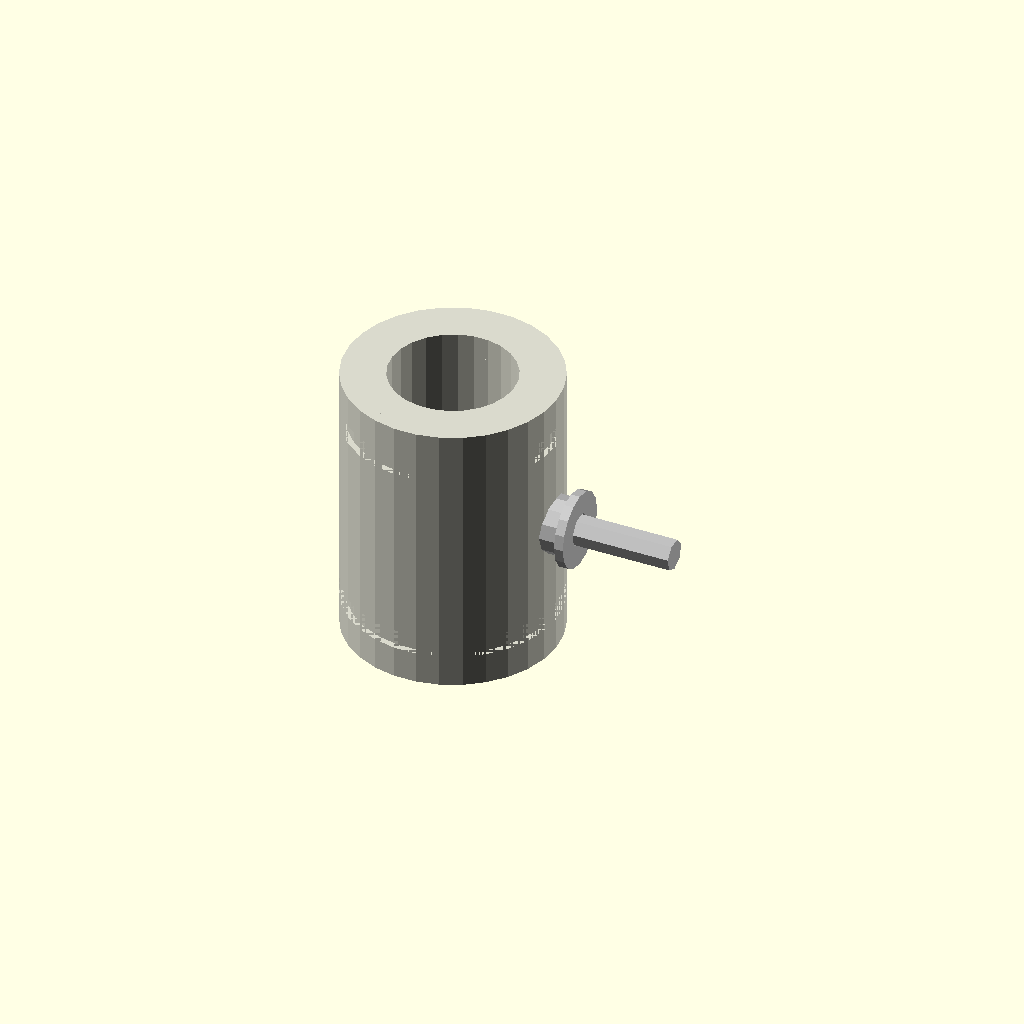
Cell 1 — every parameter at its default value.
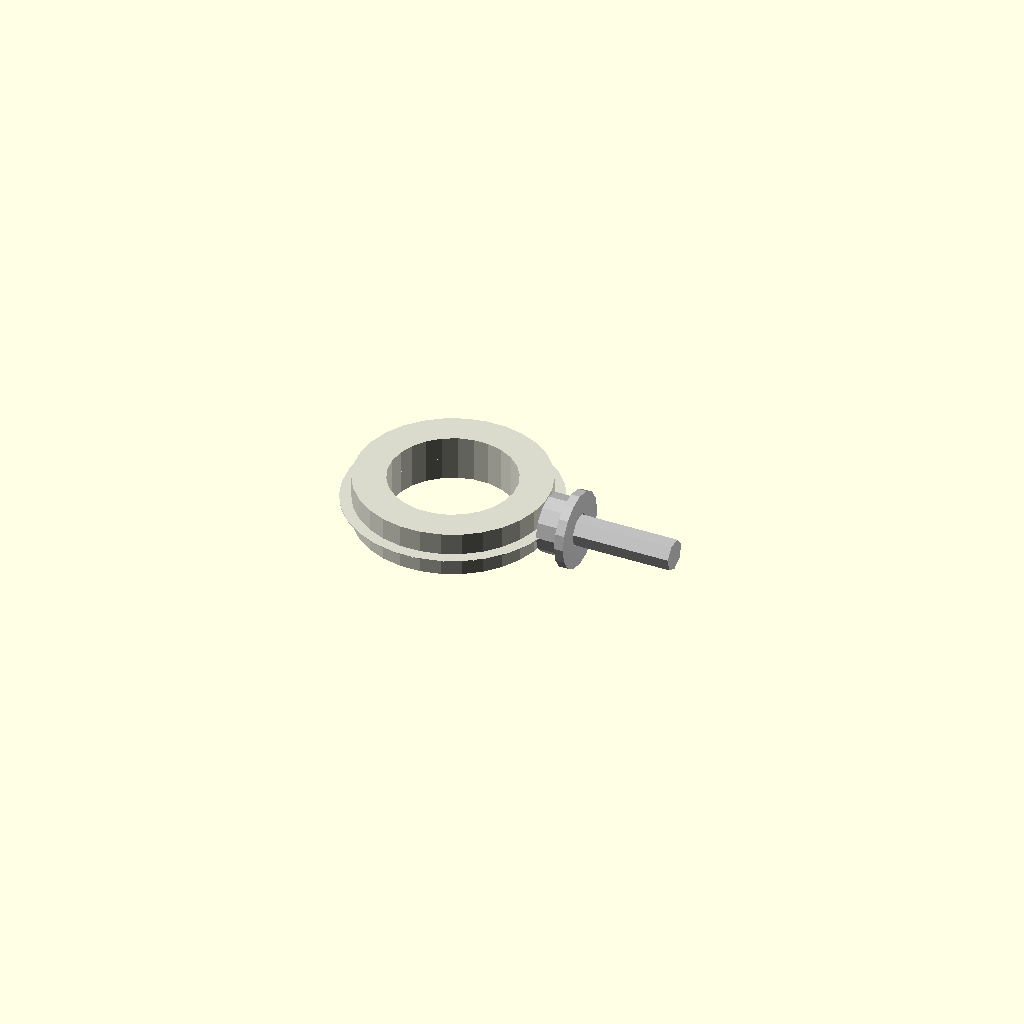
Cell 2: length_mm = 0.1 (everything else at default).
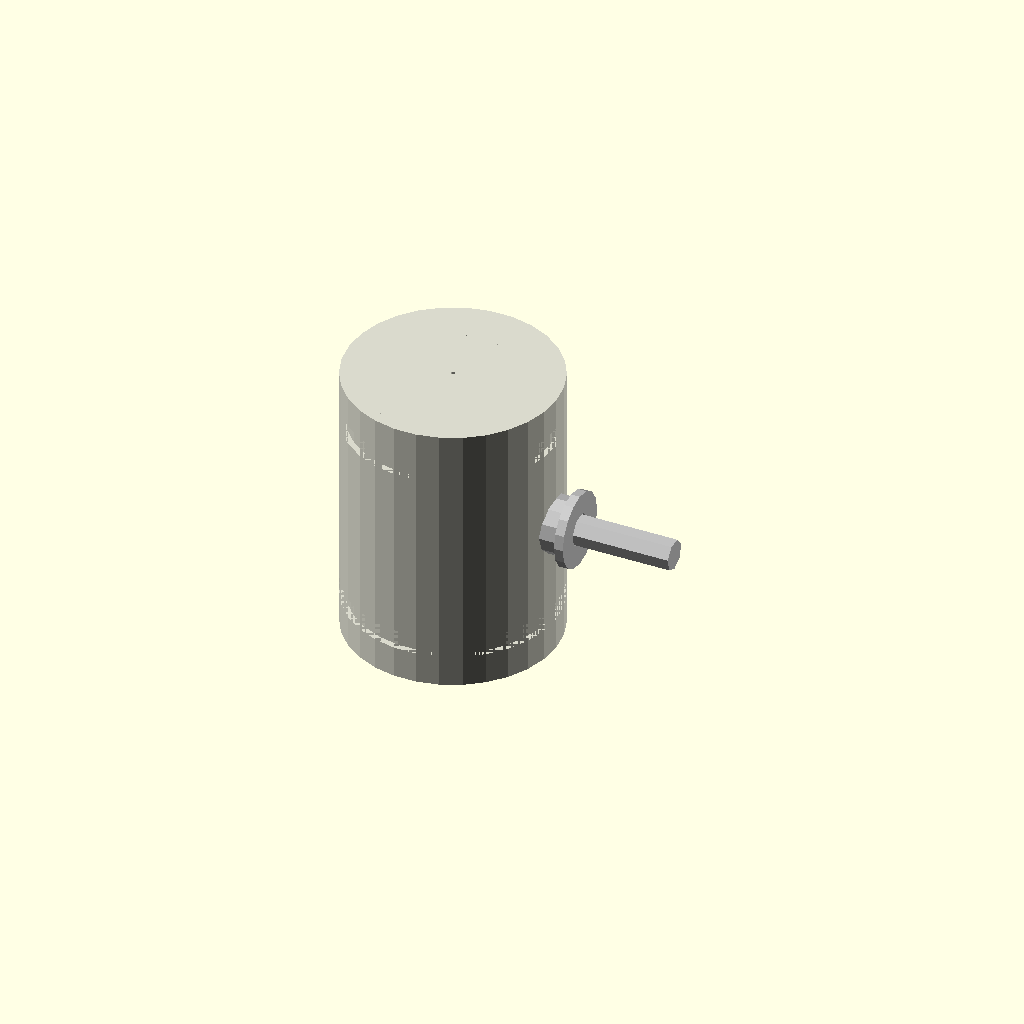
Cell 3 — bore_radius_mm set to 0.1, the other parameters unchanged.
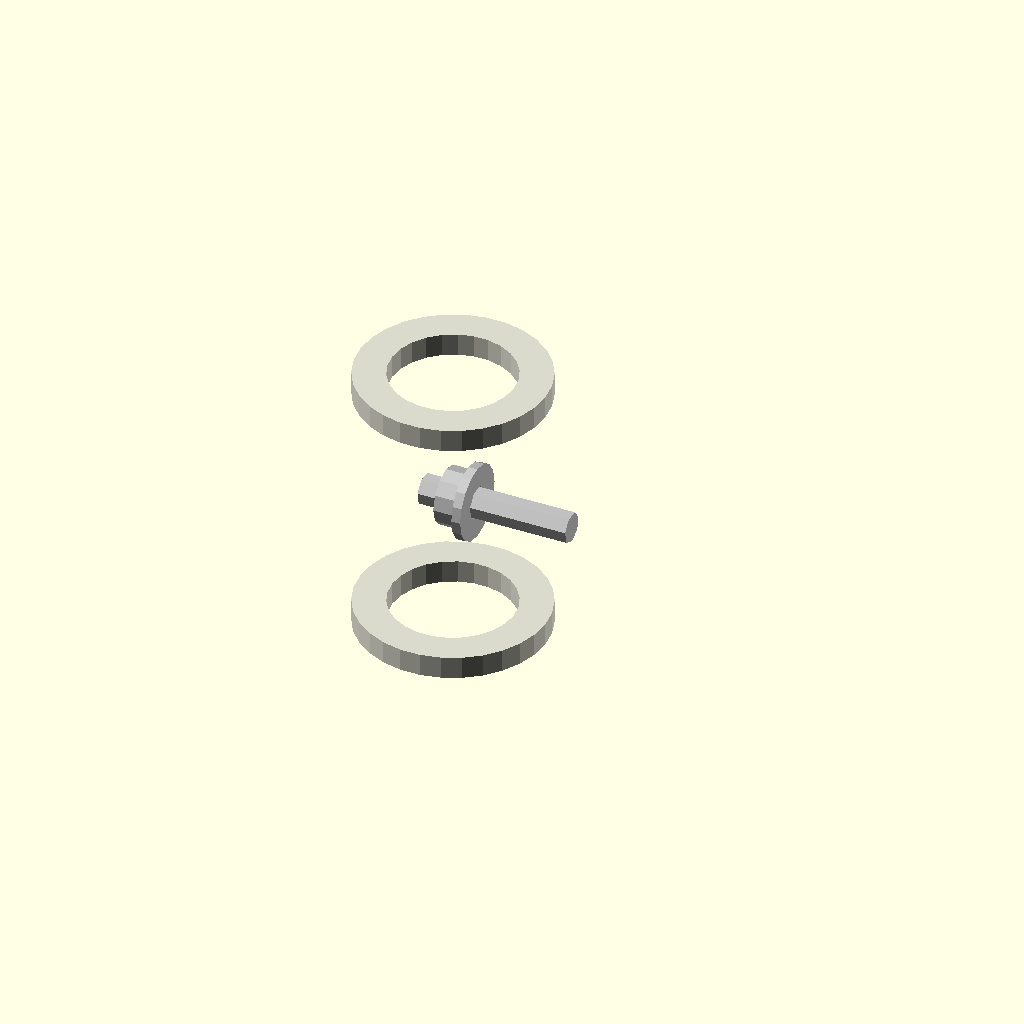
Cell 4 — outer_radius_mm set to 0.1, the other parameters unchanged.
One fixed orthographic camera (rotation 55°, 0°, 25°; colour scheme Cornfield) for every cell.
Source of the model, results/nopscadlib/ablations/no_recovery/scad/linear_bearing__LM16UU.scad:
// Parameters
bore_diameter_mm = 16; //[8:32:0.1]
outer_diameter_mm = 28; //[14:56:0.1]
length_mm = 37; //[18.5:74:0.1]
bore_radius_mm = 8; //[4:16:0.1]
outer_radius_mm = 14; //[7:28:0.1]
wall_thickness_mm = 6; //[3:12:0.1]
casing_inner_radius_mm = 8; //[6:13:0.1]
eps_mm = 0.2; //[0.05:0.5:0.05]
overlap_mm = 1; //[0.5:2:0.1]
groove_count = 2; //[0:2:1]
groove_width_mm = 2.2; //[1:4.5:0.1]
groove_depth_mm = 0.8; //[0.3:2:0.1]
groove_spacing_mm = 26; //[10:60:0.1]
seal_length_mm = 3; //[1.5:6:0.1]
seal_outer_radius_mm = 12.5; //[9:13.8:0.1]
seal_inner_radius_mm = 8.2; //[7.5:9:0.1]
open_bearing_enabled = 0; //[0:1:1]
open_slot_width_mm = 10; //[6:16:0.1]
open_slot_depth_mm = 20; //[10:40:0.1]
screw_shank_radius_mm = 2; //[1:4:0.1]
screw_length_mm = 20; //[10:40:0.5]
screw_head_radius_mm = 3.8; //[2.5:6:0.1]
screw_head_height_mm = 3; //[1.5:6:0.1]
washer_outer_radius_mm = 5; //[3.5:9:0.1]
washer_thickness_mm = 1.2; //[0.6:3:0.1]
washer_hole_radius_mm = 2.2; //[1.2:4.5:0.1]

// Linear Bearing - complete geometry
module linear_bearing() {
  color([0.85, 0.85, 0.8]) {
    // Bearing casing with grooves
    difference() {
      cylinder(r=outer_radius_mm, h=length_mm, center=true);
      cylinder(r=bore_radius_mm + eps_mm, h=length_mm + 2*eps_mm, center=true);
      if (groove_count > 0) {
        for (i = [-1, 1]) {
          translate([0, 0, i * groove_spacing_mm / 2])
            difference() {
              cylinder(r=outer_radius_mm, h=groove_width_mm + 2*eps_mm, center=true);
              cylinder(r=outer_radius_mm - groove_depth_mm, h=groove_width_mm + 4*eps_mm, center=true);
            }
        }
      }
      if (open_bearing_enabled) {
        translate([outer_radius_mm - open_slot_depth_mm/2 + overlap_mm, 0, 0])
          rotate([0, 90, 0])
          cube([open_slot_depth_mm, open_slot_width_mm, length_mm + 2*eps_mm], center=true);
      }
    }
    // End seal rings
    union() {
      for (i = [-1, 1]) {
        translate([0, 0, i * (length_mm/2 - seal_length_mm/2)])
          difference() {
            cylinder(r=seal_outer_radius_mm, h=seal_length_mm, center=true);
            cylinder(r=seal_inner_radius_mm, h=seal_length_mm + 2*eps_mm, center=true);
          }
      }
    }
  }
}

// Screw and Washer - complete geometry
module screw_and_washer() {
  color("Silver") {
    // Screw shank
    translate([outer_radius_mm + screw_head_radius_mm + washer_thickness_mm + overlap_mm, 0, 0])
      rotate([0, 90, 0])
      cylinder(r=screw_shank_radius_mm, h=screw_length_mm, center=true);
    // Screw head
    translate([outer_radius_mm + screw_head_height_mm/2 - overlap_mm, 0, 0])
      rotate([0, 90, 0])
      cylinder(r=screw_head_radius_mm, h=screw_head_height_mm, center=true);
    // Washer
    translate([outer_radius_mm + screw_head_height_mm + washer_thickness_mm/2 - overlap_mm, 0, 0])
      rotate([0, 90, 0])
      difference() {
        cylinder(r=washer_outer_radius_mm, h=washer_thickness_mm, center=true);
        cylinder(r=washer_hole_radius_mm, h=washer_thickness_mm + 2*eps_mm, center=true);
      }
  }
}

// Assembly
module assembly() {
  linear_bearing();
  screw_and_washer();
}

assembly();
Customizer parameters (derived from the source; name, type, default, range or options):
bore_diameter_mm: number, default 16, range 0.1 to 8, step 32
outer_diameter_mm: number, default 28, range 0.1 to 14, step 56
length_mm: number, default 37, range 0.1 to 18.5, step 74
bore_radius_mm: number, default 8, range 0.1 to 4, step 16
outer_radius_mm: number, default 14, range 0.1 to 7, step 28
wall_thickness_mm: number, default 6, range 0.1 to 3, step 12
casing_inner_radius_mm: number, default 8, range 0.1 to 6, step 13
eps_mm: number, default 0.2, range 0.05 to 0.05, step 0.5
overlap_mm: number, default 1, range 0.1 to 0.5, step 2
groove_count: number, default 2, range 0 to 1, step 2
groove_width_mm: number, default 2.2, range 0.1 to 1, step 4.5
groove_depth_mm: number, default 0.8, range 0.1 to 0.3, step 2
groove_spacing_mm: number, default 26, range 0.1 to 10, step 60
seal_length_mm: number, default 3, range 0.1 to 1.5, step 6
seal_outer_radius_mm: number, default 12.5, range 0.1 to 9, step 13.8
seal_inner_radius_mm: number, default 8.2, range 0.1 to 7.5, step 9
open_bearing_enabled: number, default 0, range 0 to 1, step 1
open_slot_width_mm: number, default 10, range 0.1 to 6, step 16
open_slot_depth_mm: number, default 20, range 0.1 to 10, step 40
screw_shank_radius_mm: number, default 2, range 0.1 to 1, step 4
screw_length_mm: number, default 20, range 0.5 to 10, step 40
screw_head_radius_mm: number, default 3.8, range 0.1 to 2.5, step 6
screw_head_height_mm: number, default 3, range 0.1 to 1.5, step 6
washer_outer_radius_mm: number, default 5, range 0.1 to 3.5, step 9
washer_thickness_mm: number, default 1.2, range 0.1 to 0.6, step 3
washer_hole_radius_mm: number, default 2.2, range 0.1 to 1.2, step 4.5
